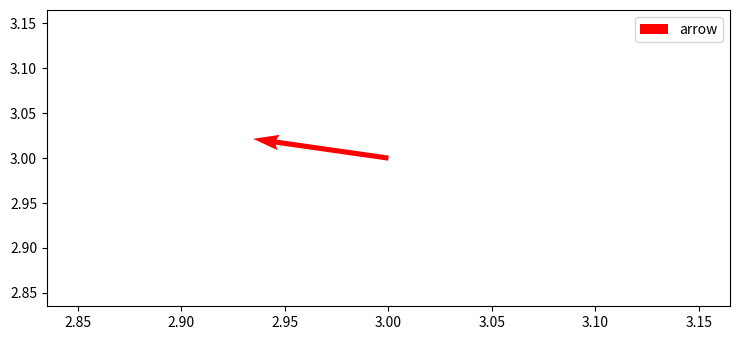

This chart was generated by the following Python code:
#!/usr/bin/env python3
# -*- coding: utf-8 -*-
"""
Created on Sun Nov  7 12:33:12 2021

[redacted]
Copied from 
https://www.tutorialspoint.com/plotting-animated-quivers-in-python-using-matplotlib
to learn how to use .set(u,v)
"""
import numpy as np
#import random as rd
from matplotlib import pyplot as plt, animation

plt.rcParams["figure.figsize"] = [7.50, 3.50]
plt.rcParams["figure.autolayout"] = True

#x, y = np.mgrid[:2 * np.pi:10j, :2 * np.pi:5j] Original code
x, y = 3., 3. #here I simplify to get a single arrow
u = np.cos(x)
v = np.sin(y)

fig, ax = plt.subplots(1, 1)
#qr = ax.quiver(x, y, u, v, color='red')# original code
qr = ax.quiver(x, y, u, v, label = 'arrow', scale = 5, color='red')
ax.legend ( loc=1)

def animate(num):
   global qr, x, y #...so interesting...doesn't need to get these into de function..
   u = np.cos(x + num * 0.1)
   v = np.sin(y + num * 0.1)

   qr.set_UVC(u, v) #must be an np.array, seems to happen
   #qr.set_color((rd.random(), rd.random(), rd.random(), rd.random()))
   return qr,

anim = animation.FuncAnimation(fig, animate,
                              interval=20, blit=False)
'''
anim = animation.FuncAnimation(fig, animate, fargs=(qr, x, y),
                              interval=50, blit=False)
'''
plt.show()